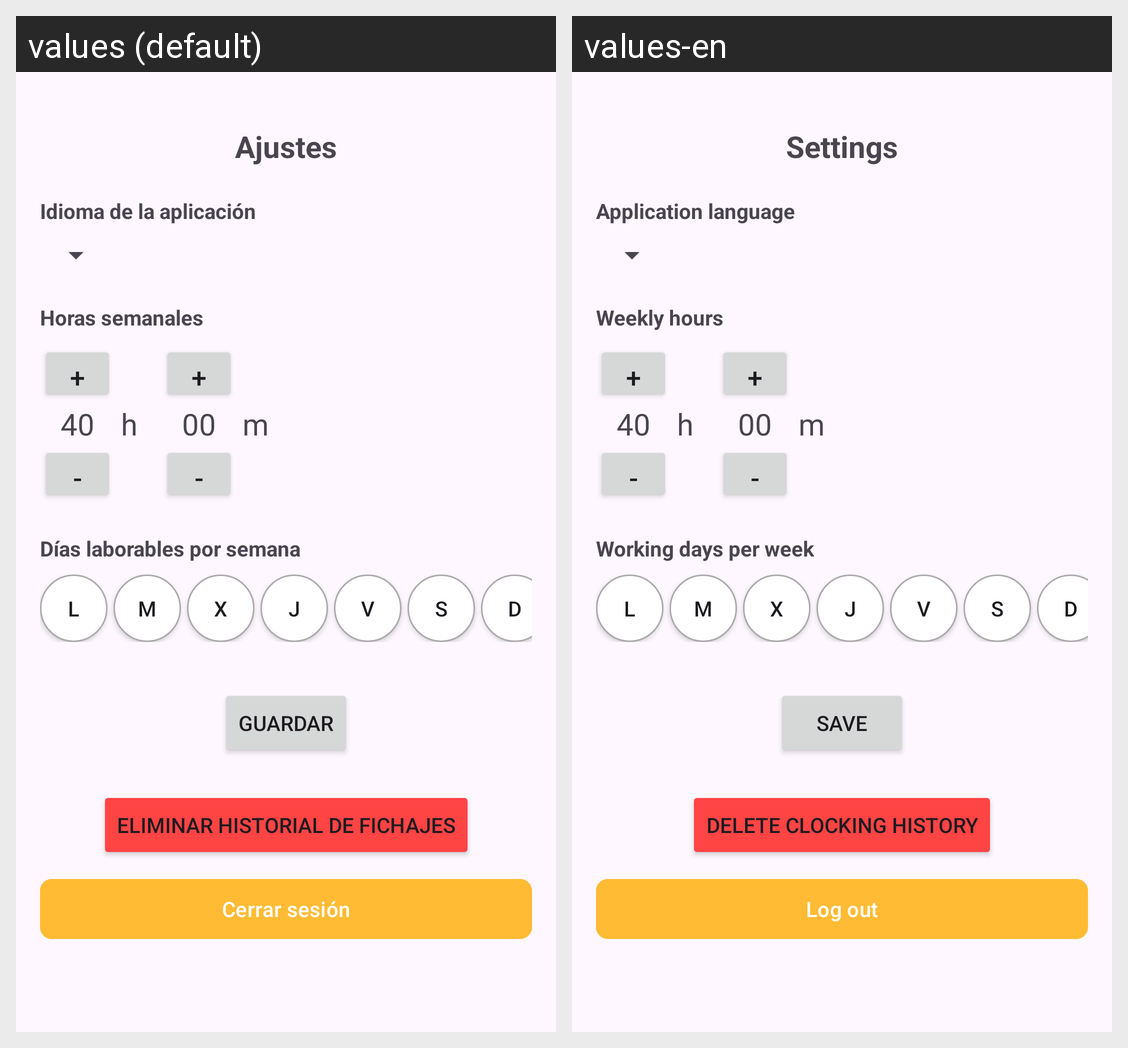

This grid shows one Android layout under two languages. Give, for every string resource on the screen, its name, the default text and each shown locale's text.
Android screen res/layout/activity_settings.xml rendered under 2 locales, left to right: values (default), values-en. Device: Nexus 5 (rendered at 1080×1920; each locale shown at half size, 540×960, under a caption strip naming it); theme Base.Theme.DASProyecto.
Strings drawn on this screen, with the default value and each locale's value (text and hints the layout hard-codes, and strings that could not be matched under every locale, appear in the picture but are not listed):

settings
  values: Ajustes
  values-en: Settings

language
  values: Idioma de la aplicación
  values-en: Application language

weekly_hours
  values: Horas semanales
  values-en: Weekly hours

working_days
  values: Días laborables por semana
  values-en: Working days per week

save
  values: Guardar
  values-en: Save

delete_history
  values: Eliminar historial de fichajes
  values-en: Delete clocking history

logout
  values: Cerrar sesión
  values-en: Log out
